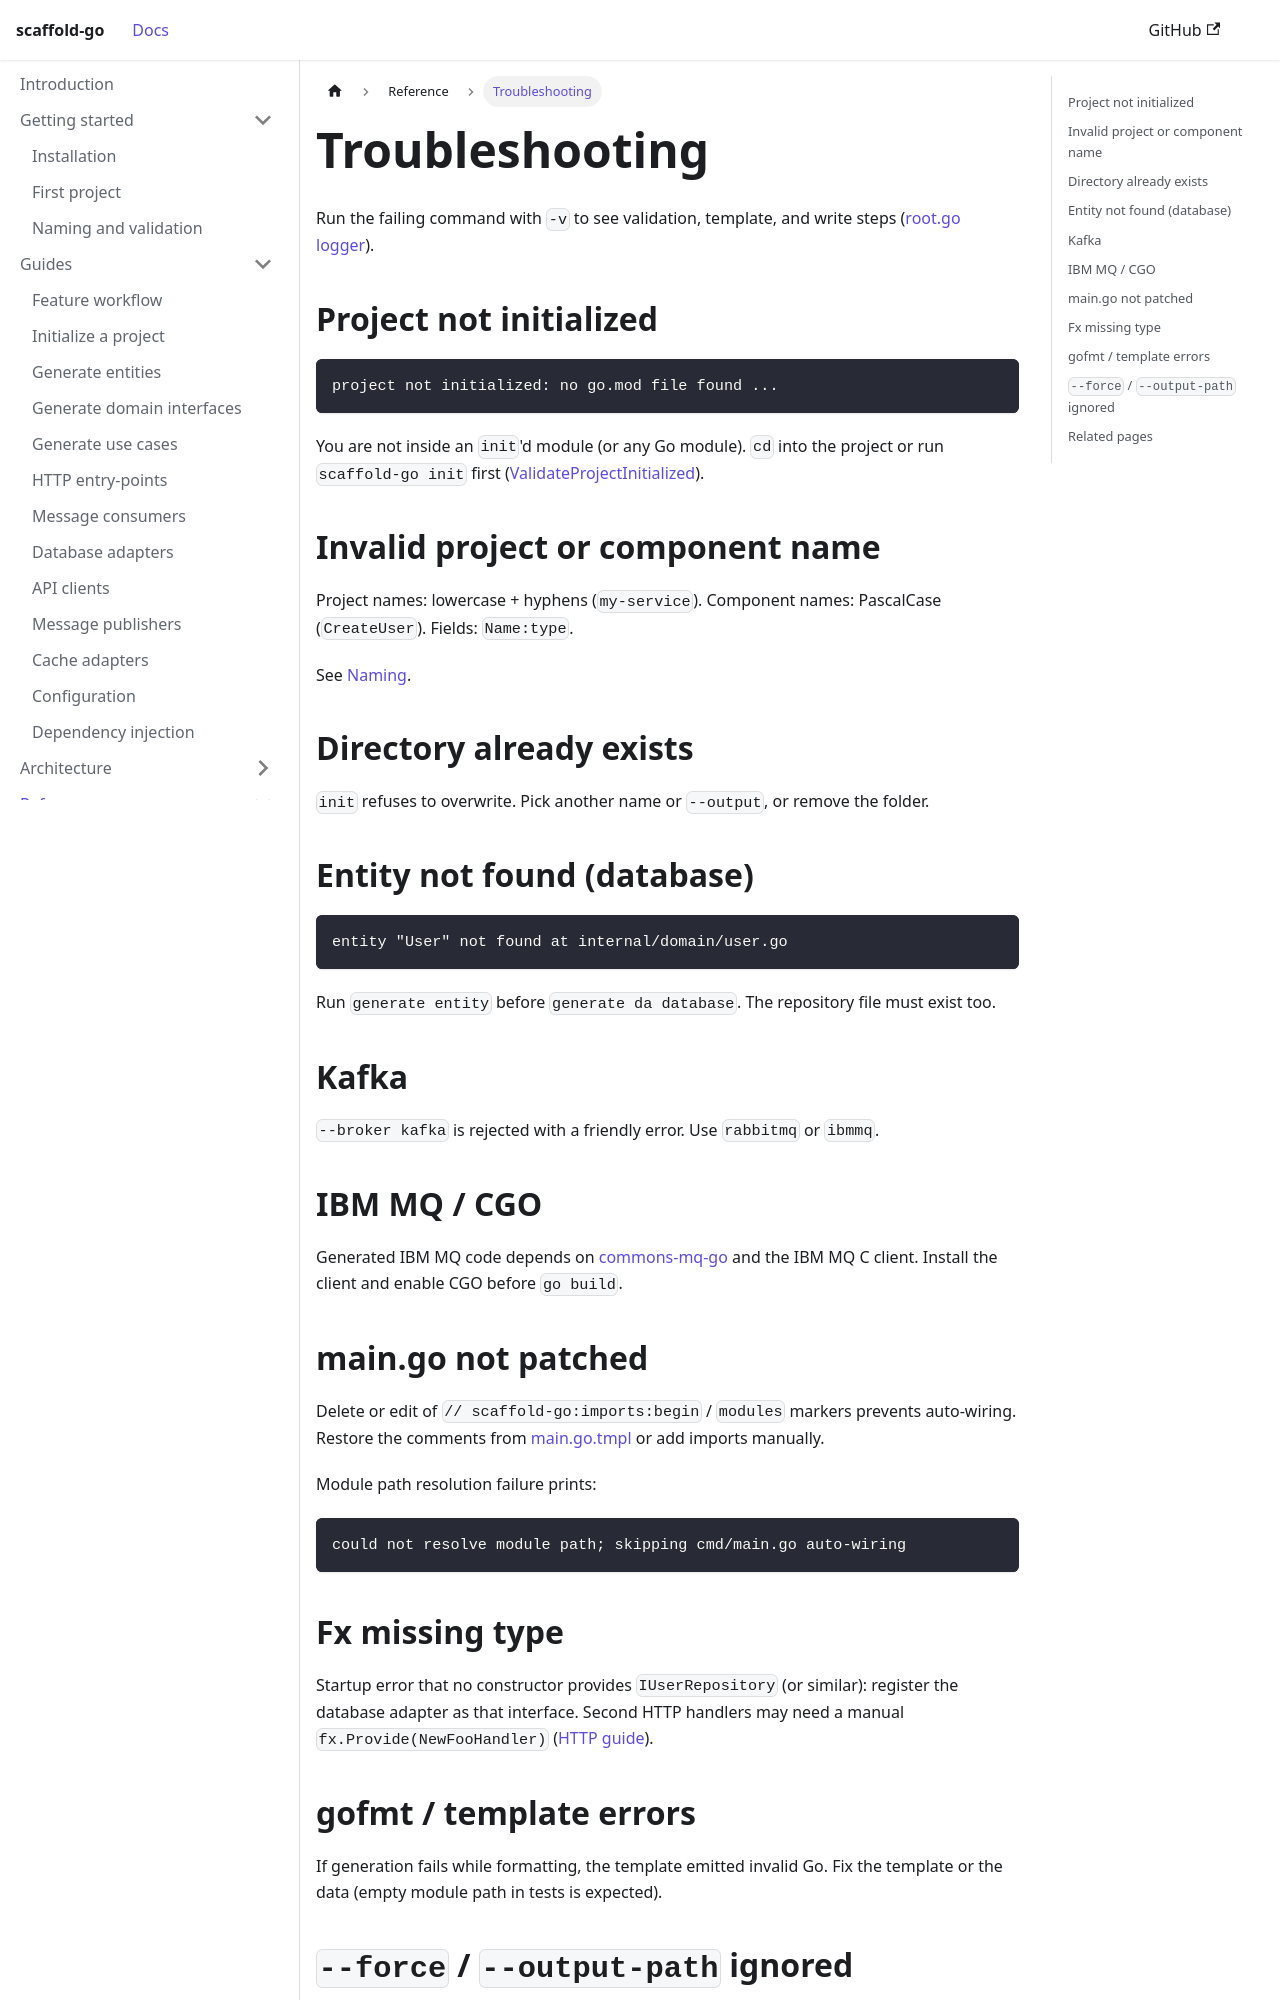

repository: bancolombia/scaffold-go · page: reference/troubleshooting.html · generator: docusaurus

---
title: Troubleshooting
description: Common scaffold-go errors and how to fix them.
---

# Troubleshooting

Run the failing command with `-v` to see validation, template, and write
steps ([root.go logger](https://github.com/bancolombia/scaffold-go/blob/master/internal/commands/root.go)).

## Project not initialized

```text
project not initialized: no go.mod file found ...
```

You are not inside an `init`'d module (or any Go module). `cd` into the
project or run `scaffold-go init` first
([ValidateProjectInitialized](https://github.com/bancolombia/scaffold-go/blob/master/internal/validator/validator.go)).

## Invalid project or component name

Project names: lowercase + hyphens (`my-service`). Component names:
PascalCase (`CreateUser`). Fields: `Name:type`.

See [Naming](../getting-started/naming.md).

## Directory already exists

`init` refuses to overwrite. Pick another name or `--output`, or remove the
folder.

## Entity not found (database)

```text
entity "User" not found at internal/domain/user.go
```

Run `generate entity` before `generate da database`. The repository file
must exist too.

## Kafka

`--broker kafka` is rejected with a friendly error. Use `rabbitmq` or
`ibmmq`.

## IBM MQ / CGO

Generated IBM MQ code depends on
[commons-mq-go](https://github.com/bancolombia/commons-mq-go) and the IBM MQ
C client. Install the client and enable CGO before `go build`.

## main.go not patched

Delete or edit of `// scaffold-go:imports:begin` / `modules` markers prevents
auto-wiring. Restore the comments from
[main.go.tmpl](https://github.com/bancolombia/scaffold-go/blob/master/internal/template/templates/project/main.go.tmpl)
or add imports manually.

Module path resolution failure prints:

```text
could not resolve module path; skipping cmd/main.go auto-wiring
```
